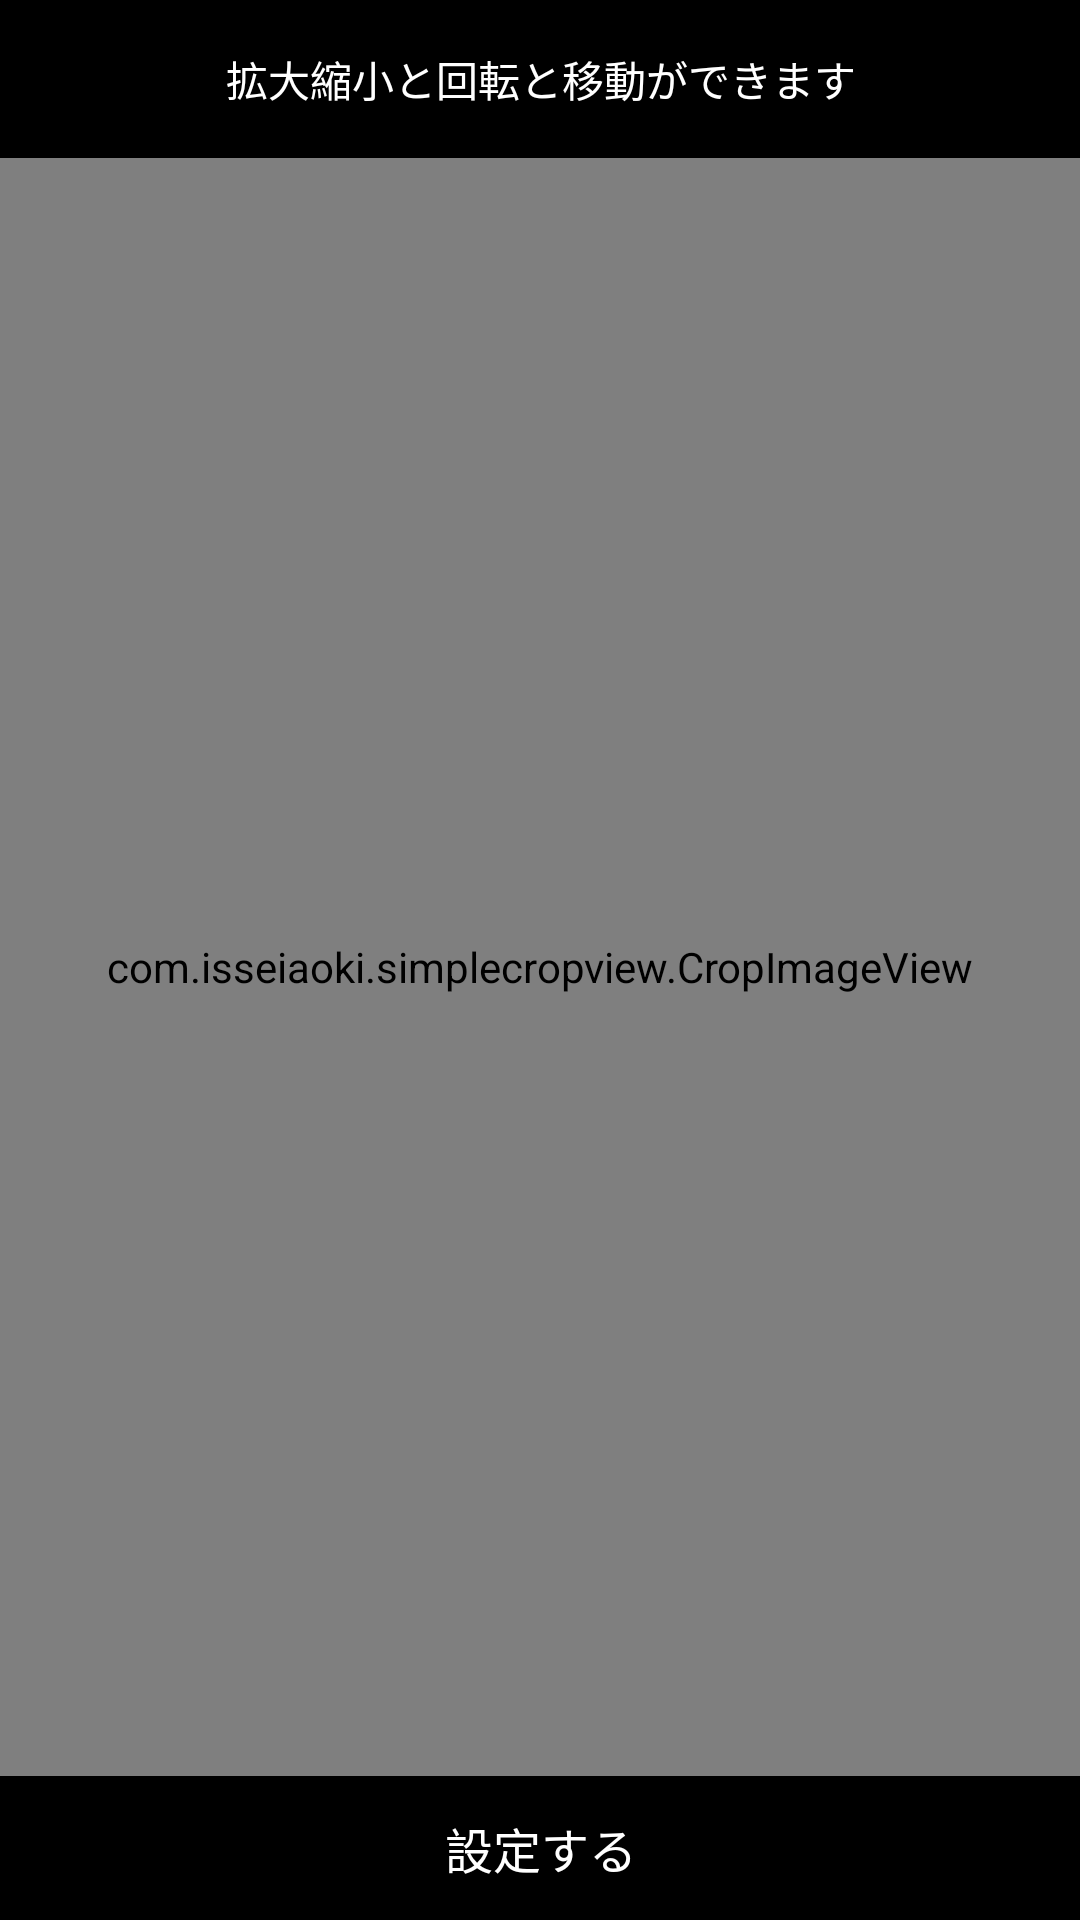

The Android layout XML behind this screen, and the referenced resources:
<!-- AndroidManifest.xml: application theme AppTheme -->
<!-- res/layout/activity_crop_user_image.xml -->
<?xml version="1.0" encoding="utf-8"?>
<android.support.constraint.ConstraintLayout xmlns:android="http://schemas.android.com/apk/res/android"
    xmlns:app="http://schemas.android.com/apk/res-auto"
    xmlns:tools="http://schemas.android.com/tools"
    android:layout_width="match_parent"
    android:layout_height="match_parent"
    android:background="@android:color/black"
    xmlns:custom="http://schemas.android.com/apk/res-auto"
    tools:context="jp.co.example.favor_android.activity.CropUserImageActivity">

    <TextView
        android:layout_width="wrap_content"
        android:layout_height="wrap_content"
        android:layout_marginLeft="8dp"
        android:layout_marginRight="8dp"
        android:layout_marginTop="16dp"
        android:text="@string/user_image_crop_hint"
        android:textColor="@android:color/white"
        app:layout_constraintLeft_toLeftOf="parent"
        app:layout_constraintRight_toRightOf="parent"
        app:layout_constraintTop_toTopOf="parent"
        android:layout_marginStart="8dp"
        android:layout_marginEnd="8dp"
        android:id="@+id/textView1"
        app:layout_constraintHorizontal_bias="0.502" />

    <com.isseiaoki.simplecropview.CropImageView
        android:id="@+id/cropImageView"
        android:layout_width="0dp"
        android:layout_height="0dp"
        android:layout_marginTop="16dp"
        custom:layout_constraintHorizontal_bias="0.0"
        custom:layout_constraintLeft_toLeftOf="parent"
        custom:layout_constraintRight_toRightOf="parent"
        custom:layout_constraintTop_toBottomOf="@+id/textView1"
        custom:scv_crop_mode="circle"
        android:layout_marginBottom="0dp"
        custom:layout_constraintBottom_toTopOf="@+id/cropImageButton"
        custom:layout_constraintVertical_bias="1.0" />

    <Button
        android:id="@+id/cropImageButton"
        android:layout_width="wrap_content"
        android:layout_height="wrap_content"
        android:layout_marginBottom="0dp"
        android:layout_marginEnd="8dp"
        android:layout_marginLeft="0dp"
        android:layout_marginRight="0dp"
        android:layout_marginStart="8dp"
        android:background="@null"
        android:text="@string/apply"
        android:textColor="@android:color/white"
        android:textSize="16sp"
        app:layout_constraintBottom_toBottomOf="parent"
        app:layout_constraintHorizontal_bias="0.501"
        app:layout_constraintLeft_toLeftOf="parent"
        app:layout_constraintRight_toRightOf="parent" />

    <ImageView
        android:id="@+id/rotateLeftButton"
        android:layout_width="wrap_content"
        android:layout_height="wrap_content"
        app:srcCompat="@drawable/ic_rotate_left_black_36dp"
        app:layout_constraintRight_toLeftOf="@+id/cropImageButton"
        android:layout_marginRight="0dp"
        android:layout_marginLeft="0dp"
        android:tint="@android:color/white"
        app:layout_constraintLeft_toLeftOf="parent"
        app:layout_constraintTop_toTopOf="@+id/cropImageButton"
        android:layout_marginTop="0dp"
        app:layout_constraintBottom_toBottomOf="parent"
        android:layout_marginBottom="0dp" />

    <ImageView
        android:id="@+id/rotateRightButton"
        android:layout_width="wrap_content"
        android:layout_height="wrap_content"
        app:srcCompat="@drawable/ic_rotate_right_black_36dp"
        app:layout_constraintTop_toTopOf="@+id/cropImageButton"
        android:layout_marginTop="0dp"
        app:layout_constraintLeft_toRightOf="@+id/cropImageButton"
        android:layout_marginLeft="0dp"
        android:layout_marginRight="0dp"
        android:tint="@android:color/white"
        app:layout_constraintRight_toRightOf="parent"
        app:layout_constraintBottom_toBottomOf="parent"
        android:layout_marginBottom="0dp" />

</android.support.constraint.ConstraintLayout>
<!-- resources referenced by this layout -->
<resources>
  <string name="apply">設定する</string>
  <string name="user_image_crop_hint">拡大縮小と回転と移動ができます</string>
  <style name="AppTheme" parent="Theme.AppCompat.DayNight.NoActionBar">
          
          <item name="colorPrimary">@color/colorPrimary</item>
          <item name="colorPrimaryDark">@color/colorPrimaryDark</item>
          <item name="colorAccent">@color/colorAccent</item>
          <item name="android:colorBackground">@color/background_material_light</item>
          <item name="android:statusBarColor">@android:color/darker_gray</item>
      </style>
  <color name="colorPrimary">#3F51B5</color>
  <color name="colorPrimaryDark">#303f9f</color>
  <color name="colorAccent">#ff4081</color>
  <color name="background_material_light">#ffffff</color>
</resources>
